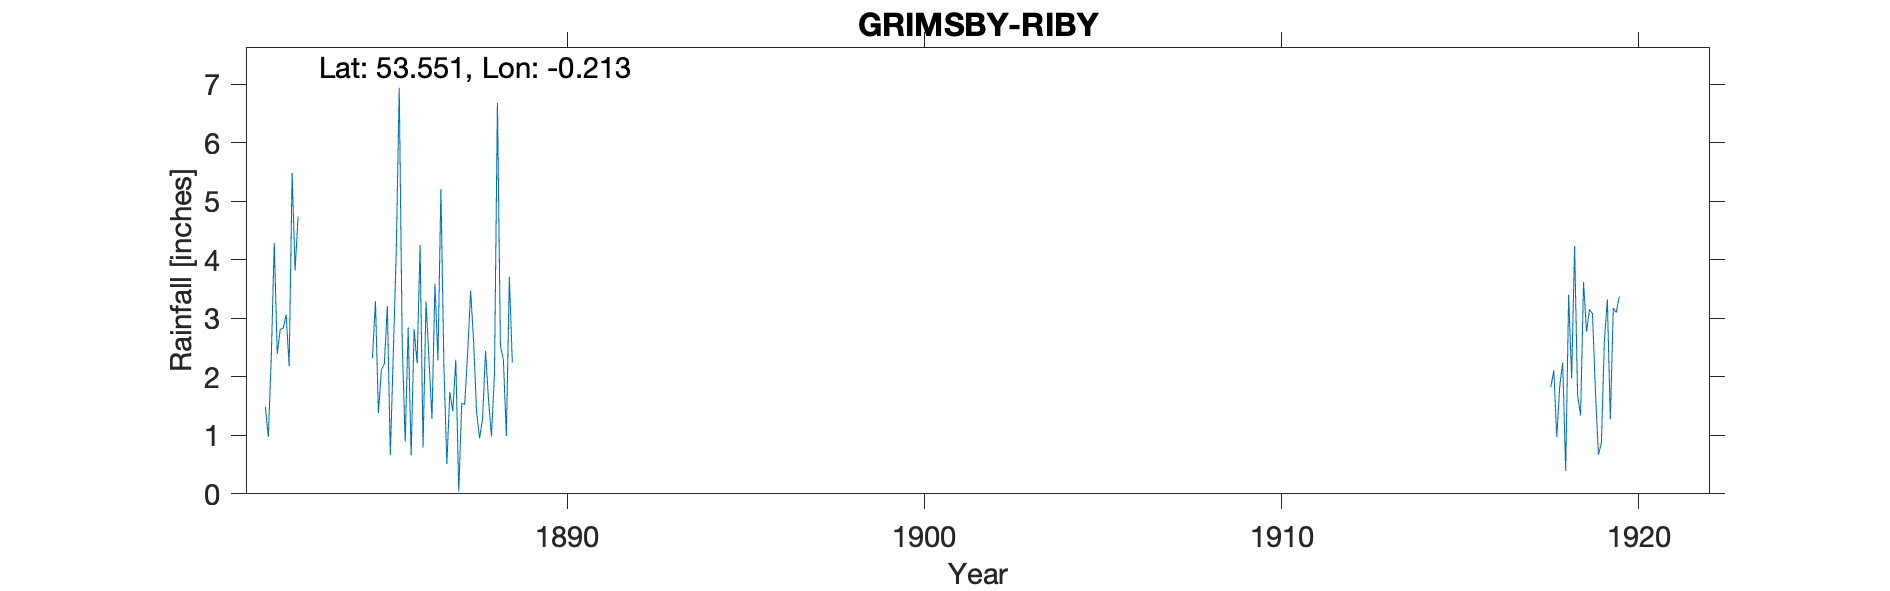

Values plotted in this chart, from the file beside it:
GRIMSBY - RIBY, , , , , , , , , , , , , , , , , , , , , , , 
Grid ref, TA185075, Long, -0.213, Lat, 53.55, Elevation, 106, ft, , , , , , , , , , , , , , , 
Station no, RR6503, , , , , , , , , , , , , , , , , , , , , , 
, 1882, 1883, 1884, 1885, 1886, 1887, 1888, 1889, 1890, 1891, 1892, 1893, 1894, 1895, 1896, 1897, 1898, 1899, 1900, 1901, 1902, 1903, 1904
January, 1.49, , , 2.32, 2.84, 2.19, 0.95, , , , , , , , , , , , , , , , 
February, 0.97, , , 3.29, 0.66, 0.51, 1.28, , , , , , , , , , , , , , , , 
March, 2.34, , , 1.38, 2.81, 1.74, 2.44, , , , , , , , , , , , , , , , 
April, 4.29, , , 2.12, 2.23, 1.41, 1.61, , , , , , , , , , , , , , , , 
May, 2.39, , , 2.22, 4.25, 2.29, 0.98, , , , , , , , , , , , , , , , 
June, 2.81, , , 3.21, 0.79, 0.04, 2.06, , , , , , , , , , , , , , , , 
July, 2.83, , , 0.66, 3.29, 1.55, 6.68, , , , , , , , , , , , , , , , 
August, 3.06, , , 2.40, 2.29, 1.53, 2.53, , , , , , , , , , , , , , , , 
September, 2.18, , , 4.15, 1.28, 2.42, 2.29, , , , , , , , , , , , , , , , 
October, 5.48, , , 6.94, 3.59, 3.47, 0.99, , , , , , , , , , , , , , , , 
November, 3.82, , , 2.56, 2.28, 2.59, 3.71, , , , , , , , , , , , , , , , 
December, 4.74, , , 0.89, 5.21, 1.39, 2.24, , , , , , , , , , , , , , , , 
Total, 36.40, , , 32.14, 31.52, 21.13, 27.76, , , , , , , , , , , , , , , 30.05, 22.66
TYRain_1880-1889_08_pt1/076, , , , , , , , , , , , , , , , , , , , , , , 
TYRain_1900-1909_17_pt1/136, , , , , , , , , , , , , , , , , , , , , , , 
TYRain_1910-1919_16_pt1/107, , , , , , , , , , , , , , , , , , , , , , , 
MISSING_TYRain_1920-1930_GRIMSBY_RIBY-pa…, , , , , , , , , , , , , , , , , , , , , , , 
# The rainfall sheet for this gauge for …, , , , , , , , , , , , , , , , , , , , , , , 
# Annual totals for 1920-1921 have been …, , , , , , , , , , , , , , , , , , , , , , , 
